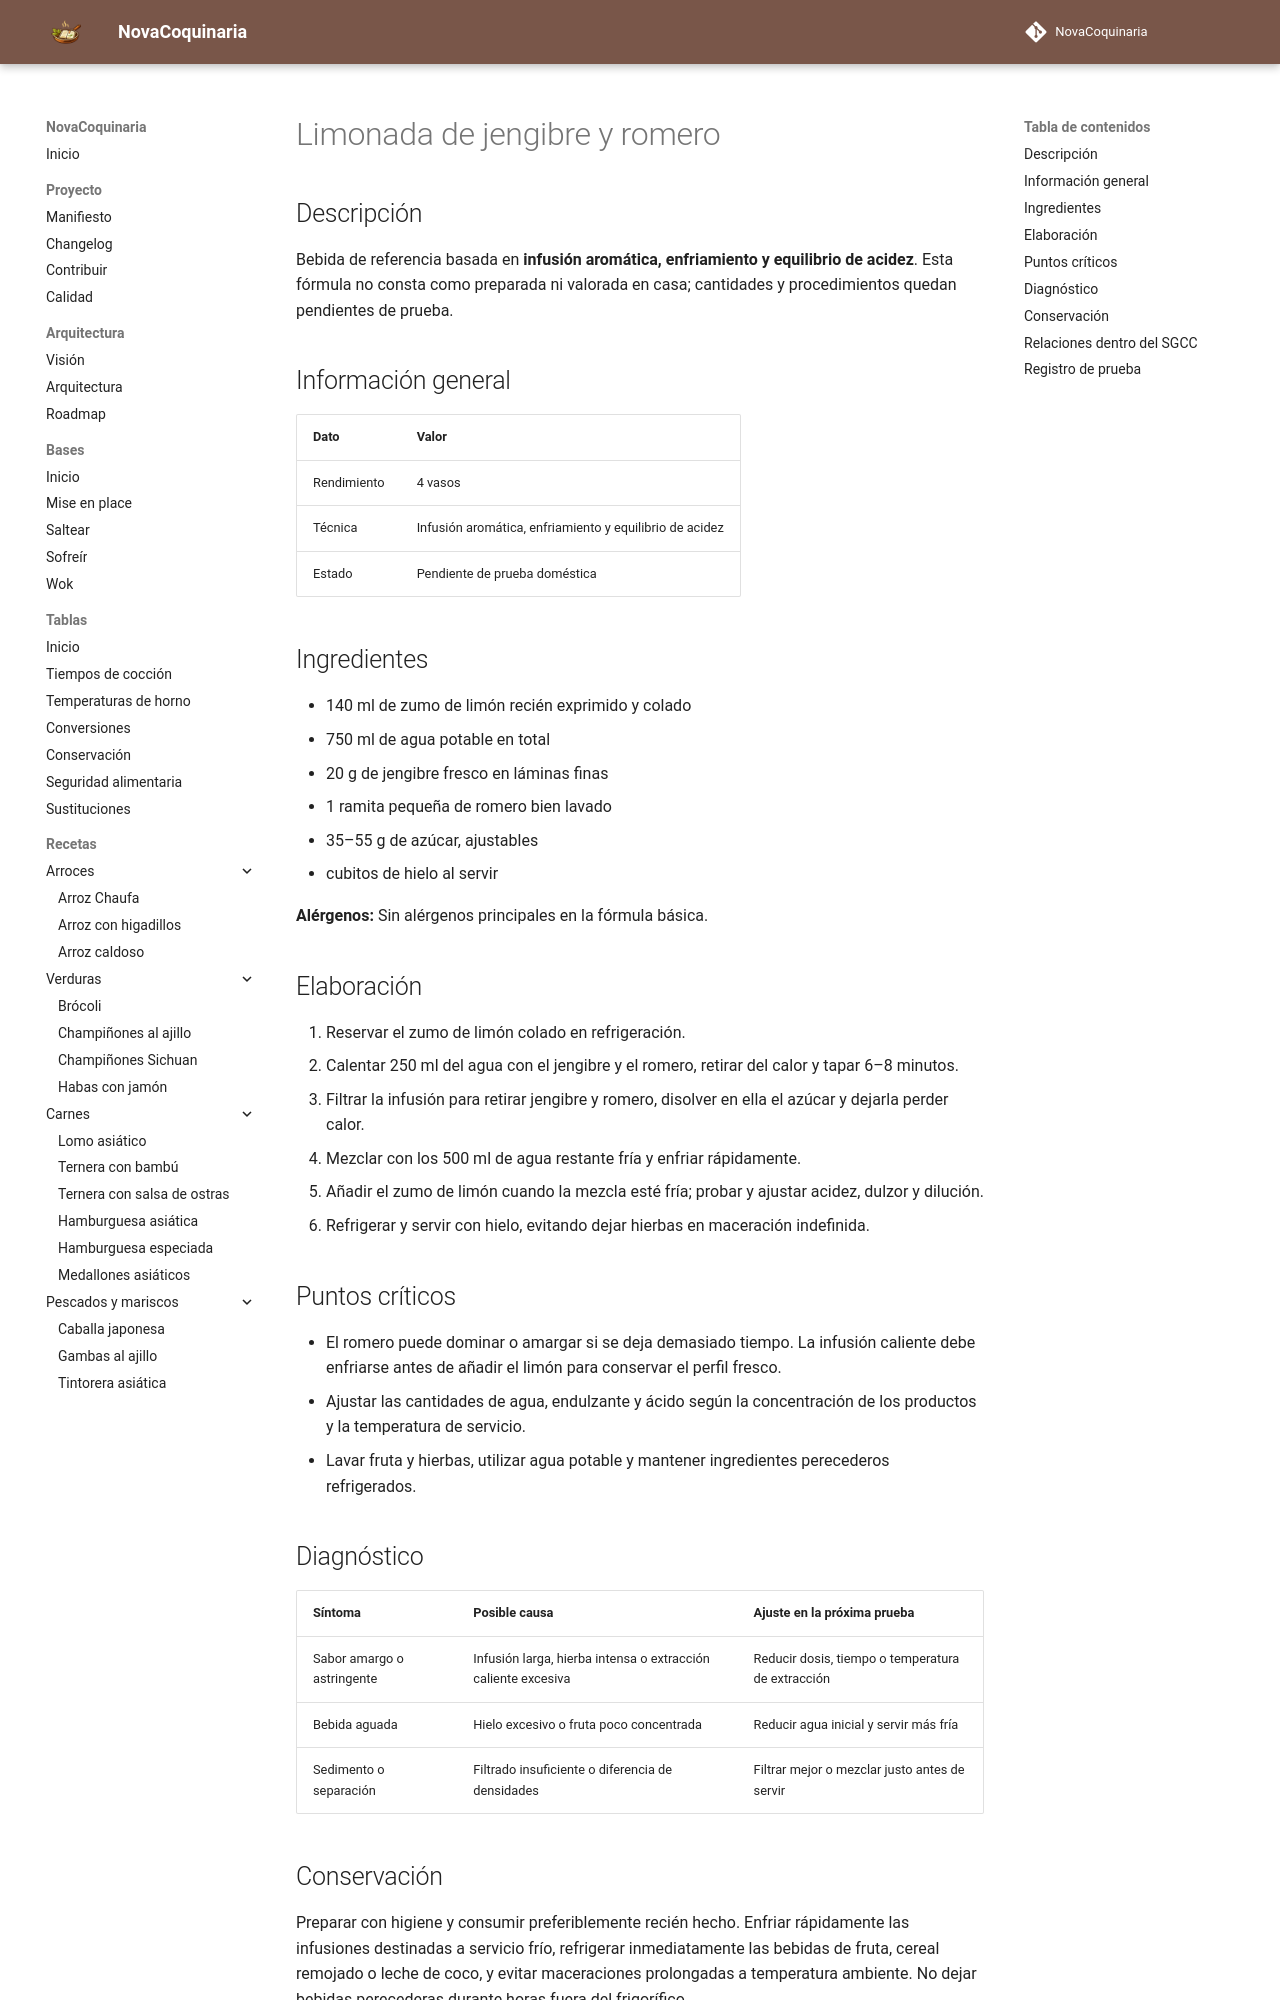

repository: fran-eliot/NovaCoquinaria · page: 09_Bebidas/limonada_de_jengibre_y_romero.html · generator: mkdocs

---
id: REC-321
tipo: receta
titulo: Limonada de jengibre y romero
categoria: Bebidas
estado: borrador
version: 1.0.1
ultima_revision: 2026-11-18
etiquetas:
  - bebidas
  - receta-propuesta
  - pendiente-de-prueba
---

# Limonada de jengibre y romero

## Descripción

Bebida de referencia basada en **infusión aromática, enfriamiento y equilibrio de acidez**. Esta fórmula no consta como preparada ni valorada en casa; cantidades y procedimientos quedan pendientes de prueba.

## Información general

| Dato | Valor |
|---|---|
| Rendimiento | 4 vasos |
| Técnica | Infusión aromática, enfriamiento y equilibrio de acidez |
| Estado | Pendiente de prueba doméstica |

## Ingredientes

- 140 ml de zumo de limón recién exprimido y colado
- 750 ml de agua potable en total
- 20 g de jengibre fresco en láminas finas
- 1 ramita pequeña de romero bien lavado
- 35–55 g de azúcar, ajustables
- cubitos de hielo al servir

**Alérgenos:** Sin alérgenos principales en la fórmula básica.

## Elaboración

1. Reservar el zumo de limón colado en refrigeración.
2. Calentar 250 ml del agua con el jengibre y el romero, retirar del calor y tapar 6–8 minutos.
3. Filtrar la infusión para retirar jengibre y romero, disolver en ella el azúcar y dejarla perder calor.
4. Mezclar con los 500 ml de agua restante fría y enfriar rápidamente.
5. Añadir el zumo de limón cuando la mezcla esté fría; probar y ajustar acidez, dulzor y dilución.
6. Refrigerar y servir con hielo, evitando dejar hierbas en maceración indefinida.

## Puntos críticos

- El romero puede dominar o amargar si se deja demasiado tiempo. La infusión caliente debe enfriarse antes de añadir el limón para conservar el perfil fresco.
- Ajustar las cantidades de agua, endulzante y ácido según la concentración de los productos y la temperatura de servicio.
- Lavar fruta y hierbas, utilizar agua potable y mantener ingredientes perecederos refrigerados.

## Diagnóstico

| Síntoma | Posible causa | Ajuste en la próxima prueba |
|---|---|---|
| Sabor amargo o astringente | Infusión larga, hierba intensa o extracción caliente excesiva | Reducir dosis, tiempo o temperatura de extracción |
| Bebida aguada | Hielo excesivo o fruta poco concentrada | Reducir agua inicial y servir más fría |
| Sedimento o separación | Filtrado insuficiente o diferencia de densidades | Filtrar mejor o mezclar justo antes de servir |
